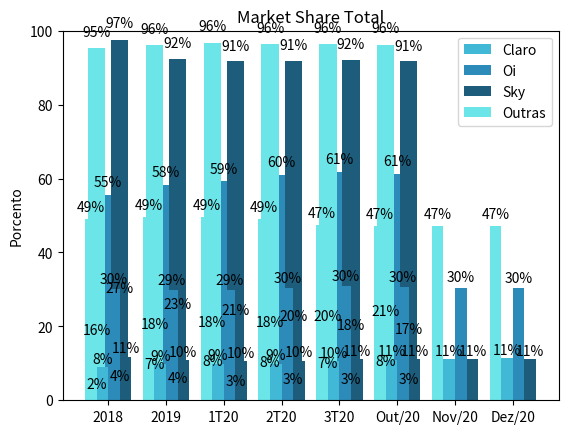

The script that saved this image:
import numpy as np
import matplotlib.pyplot as plt

Oi_DTH = [16.7, 18.1, 18.8, 18.7, 20.2, 21.7]
Oi_FTTH = [2.4, 7.6, 8.3, 8.1, 7.8, 8.3]
Vivo_FTTH = [93.6, 88.9, 89.3, 86.9, 78.6, 79.8]
Sky_DTH = [55.6, 58.3, 59.2, 60.9, 61.8, 61.3]
Claro_DTH = [16.2, 15.0, 14.0, 13.3, 12.1, 11.6]
Claro_TVC = [95.4, 96.0, 96.8, 96.3, 96.4, 96.2]

Oi=[ 8.9, 9.7, 9.9, 9.9, 10.6, 11.0, 11.2, 11.4]
Claro=[49.1, 49.5, 49.7, 49.0, 47.5, 47.2, 47.2, 47.1]
Sky=[30.2, 29.9, 29.9, 30.4, 30.8, 30.7, 30.5, 30.4]

def autolabel(rects):
    """
    Attach a text label above each bar displaying its height
    """
    for rect in rects:
        height = rect.get_height()
        ax.text(rect.get_x() + rect.get_width()/2., 1.025*height,
                f"{int(height)}%",
                ha='center', va='bottom')

#DTH
ax = plt.subplot(1,1,1)
n = np.arange(len(Oi_DTH))
l = ["2018", "2019", "1T20","2T20", "3T20", "4T20"]
b1 = ax.bar(n-0.2, Oi_DTH, width=0.2, color="#41B8D6", align="center")
b2 = ax.bar(n, Sky_DTH, width=0.2, color="#2C8BB9", align="center")
b3 = ax.bar(n+0.2, 100 - np.array(Sky_DTH) - np.array(Oi_DTH), width=0.2, color="#1D5C7B", align="center")
ax.set_ylabel("Porcento")
plt.xticks(n,l)
plt.legend(["Sky", "Oi", "Outras"])
plt.title("Market Share DTH")
plt.ylim(0,100)
autolabel(b1)
autolabel(b2)
autolabel(b3)
plt.show()

#TVC
ax = plt.subplot(1,1,1)
n = np.arange(len(Oi_DTH))
l = ["2018", "2019", "1T20","2T20", "3T20", "4T20"]
b1 = ax.bar(n-0.2, Claro_TVC, width=0.3, color="#6BE5E8", align="center")
b2 = ax.bar(n+0.2, 100 - np.array(Claro_TVC), width=0.3, color="#1D5C7B", align="center")
ax.set_ylabel("Porcento")
plt.xticks(n,l)
plt.legend(["Claro", "Outras"])
plt.title("Market Share TVC")
plt.yticks([0, 20, 40, 60, 80, 100],[0, 20, 40, 60, 80, 100])
plt.ylim(0,110)
autolabel(b1)
autolabel(b2)
plt.show()

#FTTH
ax = plt.subplot(1,1,1)
n = np.arange(len(Oi_DTH))
l = ["2018", "2019", "1T20","2T20", "3T20", "4T20"]
b1 = ax.bar(n-0.2, Oi_FTTH, width=0.3, color="#41B8D6", align="center")
b2 = ax.bar(n+0.2, 100 - np.array(Oi_FTTH), width=0.3, color="#1D5C7B", align="center")
ax.set_ylabel("Porcento")
plt.xticks(n,l)
plt.legend(["Oi", "Outras"])
plt.title("Market Share FTTH")
plt.yticks([0, 20, 40, 60, 80, 100],[0, 20, 40, 60, 80, 100])
plt.ylim(0,110)
autolabel(b1)
autolabel(b2)
plt.show()

#Market Share
ax = plt.subplot(1,1,1)
n = np.arange(len(Oi))
l = ["2018", "2019", "1T20","2T20", "3T20", "Out/20", "Nov/20", "Dez/20"]
b1 = ax.bar(n-0.3, Claro, width=0.2, color="#6BE5E8", align="center")
b2 = ax.bar(n-0.1, Oi, width=0.2, color="#41B8D6", align="center")
b3 = ax.bar(n+0.1, Sky, width=0.2, color="#2C8BB9", align="center")
b4 = ax.bar(n+0.3, 100 - np.array(Oi)- np.array(Sky)- np.array(Claro), width=0.2, color="#1D5C7B", align="center")
ax.set_ylabel("Porcento")
plt.xticks(n,l)
plt.legend(["Claro", "Oi", "Sky", "Outras"])
plt.title("Market Share Total")
plt.ylim(0,100)
autolabel(b1)
autolabel(b2)
autolabel(b3)
autolabel(b4)
plt.show()